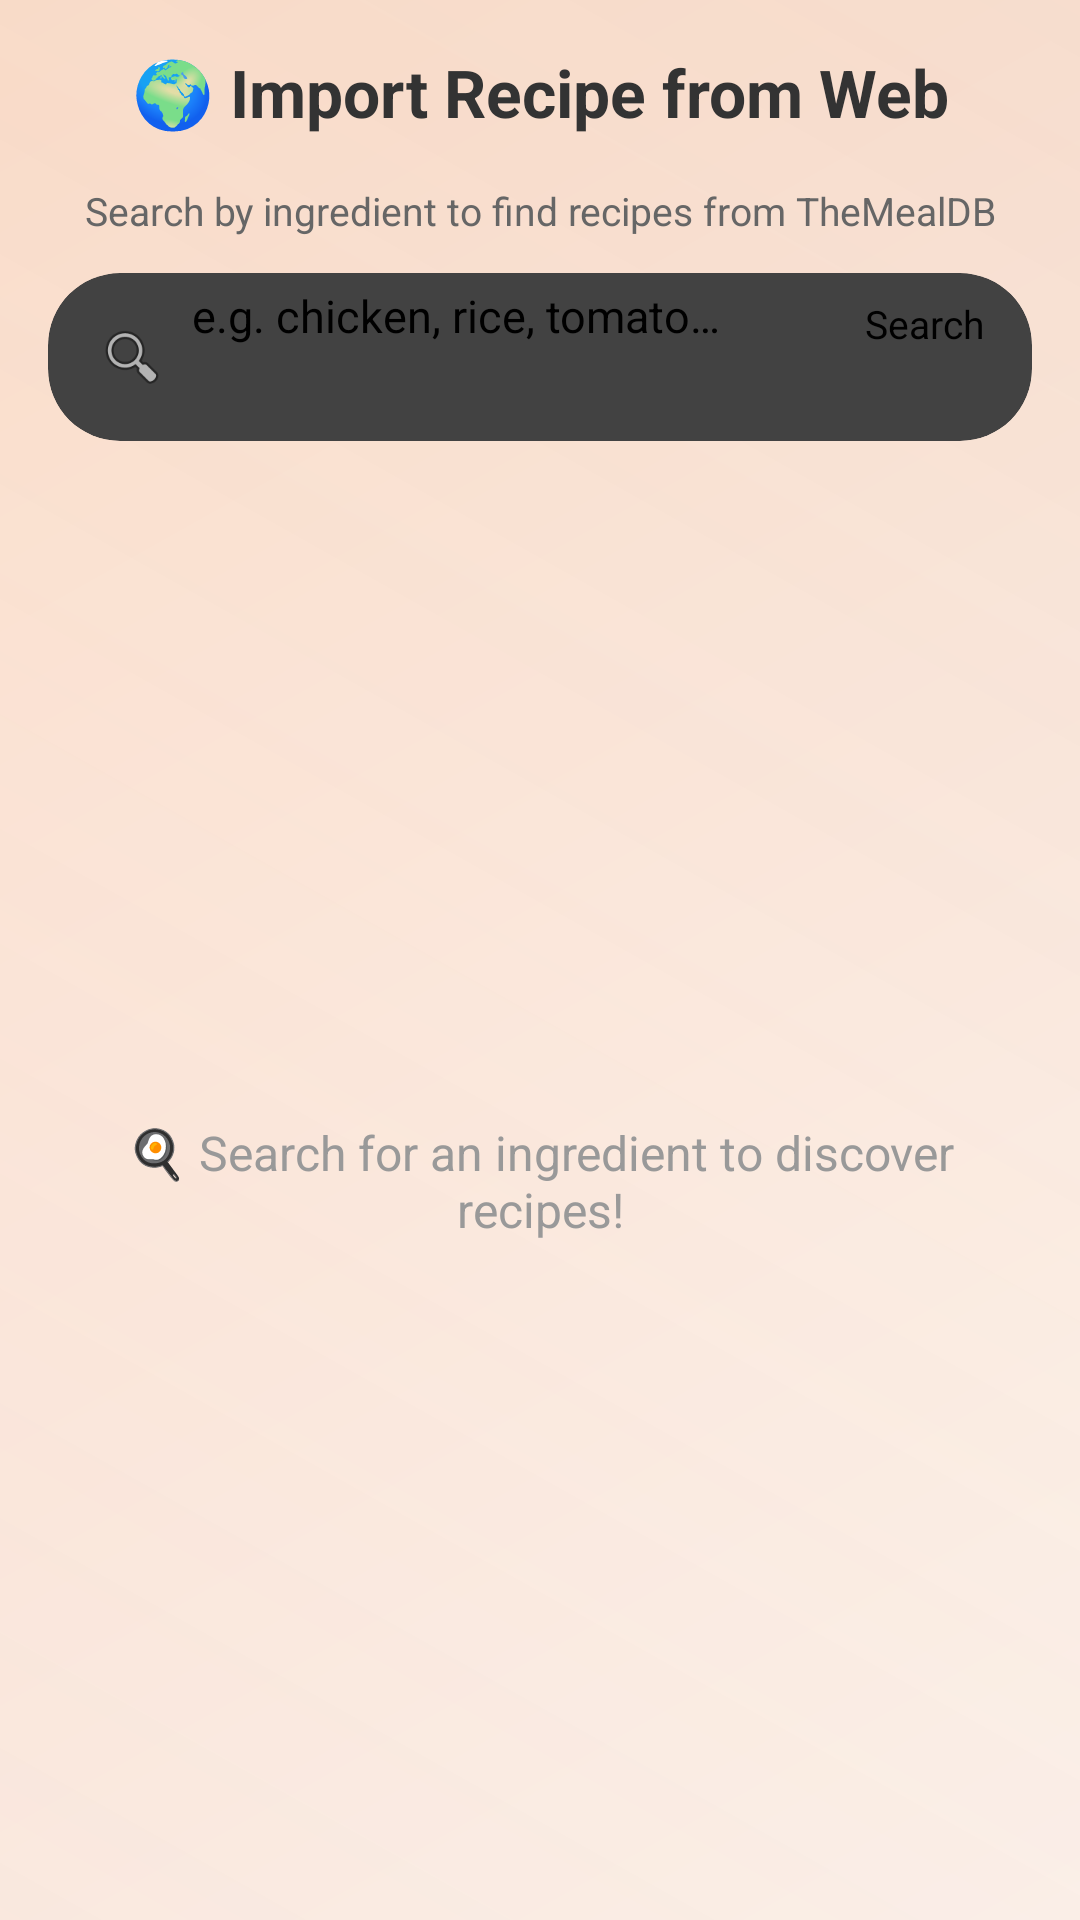

Reconstruct the res/layout file that produces this screen, plus the resources it refers to.
<!-- AndroidManifest.xml: application theme Theme.Colman2026Class2 -->
<!-- res/layout/fragment_meal_search.xml -->
<?xml version="1.0" encoding="utf-8"?>
<androidx.constraintlayout.widget.ConstraintLayout xmlns:android="http://schemas.android.com/apk/res/android"
    xmlns:app="http://schemas.android.com/apk/res-auto"
    android:layout_width="match_parent"
    android:layout_height="match_parent"
    android:background="@drawable/food_background_soft">

    
    <TextView
        android:id="@+id/header_text"
        android:layout_width="0dp"
        android:layout_height="wrap_content"
        android:text="🌍 Import Recipe from Web"
        android:textSize="22sp"
        android:textStyle="bold"
        android:textColor="#333333"
        android:gravity="center"
        android:padding="16dp"
        app:layout_constraintTop_toTopOf="parent"
        app:layout_constraintStart_toStartOf="parent"
        app:layout_constraintEnd_toEndOf="parent" />

    <TextView
        android:id="@+id/subtitle_text"
        android:layout_width="0dp"
        android:layout_height="wrap_content"
        android:text="Search by ingredient to find recipes from TheMealDB"
        android:textSize="13sp"
        android:textColor="#666666"
        android:gravity="center"
        android:paddingHorizontal="16dp"
        app:layout_constraintTop_toBottomOf="@id/header_text"
        app:layout_constraintStart_toStartOf="parent"
        app:layout_constraintEnd_toEndOf="parent" />

    
    <androidx.cardview.widget.CardView
        android:id="@+id/search_card"
        android:layout_width="0dp"
        android:layout_height="wrap_content"
        android:layout_marginHorizontal="16dp"
        android:layout_marginTop="12dp"
        app:cardCornerRadius="24dp"
        app:cardElevation="4dp"
        app:layout_constraintTop_toBottomOf="@id/subtitle_text"
        app:layout_constraintStart_toStartOf="parent"
        app:layout_constraintEnd_toEndOf="parent">

        <LinearLayout
            android:layout_width="match_parent"
            android:layout_height="wrap_content"
            android:orientation="horizontal"
            android:gravity="center_vertical"
            android:paddingHorizontal="16dp"
            android:paddingVertical="4dp">

            <ImageView
                android:layout_width="24dp"
                android:layout_height="24dp"
                android:src="@android:drawable/ic_menu_search"
                android:contentDescription="Search"
                android:layout_marginEnd="8dp" />

            <EditText
                android:id="@+id/ingredient_edit_text"
                android:layout_width="0dp"
                android:layout_height="48dp"
                android:layout_weight="1"
                android:hint="e.g. chicken, rice, tomato…"
                android:inputType="text"
                android:background="@android:color/transparent"
                android:textSize="15sp"
                android:imeOptions="actionSearch"
                android:singleLine="true" />

            <Button
                android:id="@+id/search_button"
                android:layout_width="wrap_content"
                android:layout_height="40dp"
                android:text="Search"
                android:textSize="13sp"
                android:textAllCaps="false"
                style="@style/Widget.Material3.Button.TonalButton" />

        </LinearLayout>

    </androidx.cardview.widget.CardView>

    
    <TextView
        android:id="@+id/results_count_text"
        android:layout_width="0dp"
        android:layout_height="wrap_content"
        android:paddingHorizontal="20dp"
        android:paddingTop="12dp"
        android:paddingBottom="4dp"
        android:textSize="13sp"
        android:textColor="#888888"
        android:visibility="gone"
        app:layout_constraintTop_toBottomOf="@id/search_card"
        app:layout_constraintStart_toStartOf="parent"
        app:layout_constraintEnd_toEndOf="parent" />

    
    <androidx.recyclerview.widget.RecyclerView
        android:id="@+id/meals_recycler_view"
        android:layout_width="0dp"
        android:layout_height="0dp"
        android:layout_marginTop="4dp"
        android:clipToPadding="false"
        android:paddingBottom="16dp"
        app:layout_constraintTop_toBottomOf="@id/results_count_text"
        app:layout_constraintBottom_toBottomOf="parent"
        app:layout_constraintStart_toStartOf="parent"
        app:layout_constraintEnd_toEndOf="parent" />

    
    <TextView
        android:id="@+id/empty_state_text"
        android:layout_width="0dp"
        android:layout_height="wrap_content"
        android:text="🍳 Search for an ingredient to discover recipes!"
        android:textSize="16sp"
        android:textColor="#999999"
        android:gravity="center"
        android:padding="32dp"
        app:layout_constraintTop_toBottomOf="@id/search_card"
        app:layout_constraintBottom_toBottomOf="parent"
        app:layout_constraintStart_toStartOf="parent"
        app:layout_constraintEnd_toEndOf="parent" />

    
    <ProgressBar
        android:id="@+id/loading_progress"
        android:layout_width="48dp"
        android:layout_height="48dp"
        android:visibility="gone"
        app:layout_constraintTop_toBottomOf="@id/search_card"
        app:layout_constraintBottom_toBottomOf="parent"
        app:layout_constraintStart_toStartOf="parent"
        app:layout_constraintEnd_toEndOf="parent" />

</androidx.constraintlayout.widget.ConstraintLayout>
<!-- resources referenced by this layout -->
<resources>
  <!-- drawable food_background_soft (drawable) -->
  <?xml version="1.0" encoding="utf-8"?>
  <layer-list xmlns:android="http://schemas.android.com/apk/res/android">
      
      <item>
          <shape>
              <gradient
                  android:angle="135"
                  android:startColor="#FFF8F3"
                  android:centerColor="#FFEEE3"
                  android:endColor="#FFE3D0"
                  android:type="linear" />
          </shape>
      </item>
  
      
      <item>
          <shape>
              <gradient
                  android:angle="45"
                  android:startColor="#20D4A08A"
                  android:centerColor="#15C8A088"
                  android:endColor="#20BC9080"
                  android:type="linear" />
          </shape>
      </item>
  </layer-list>
</resources>
